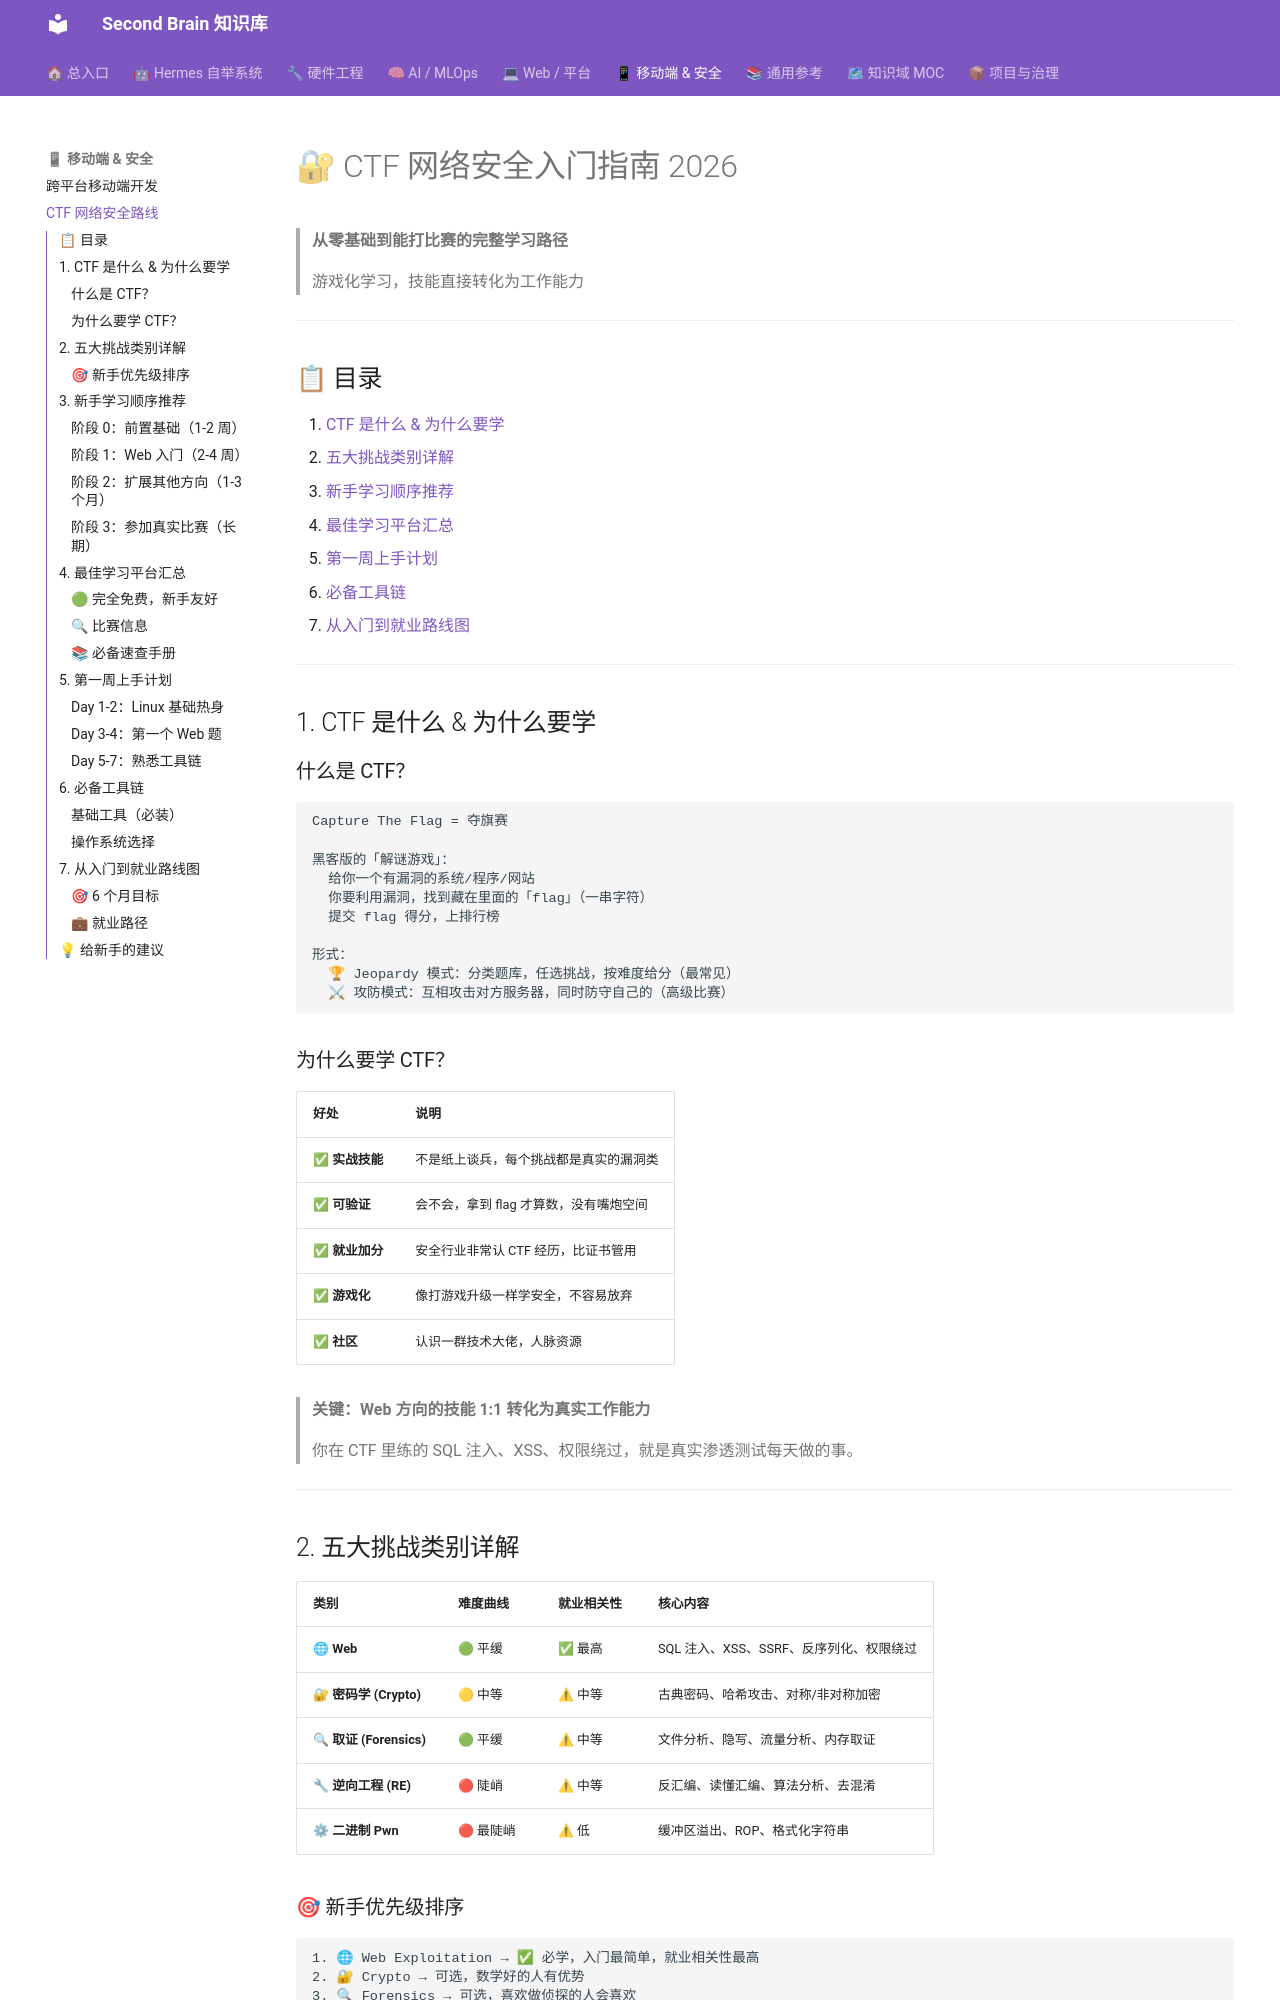

repository: mo9652962-ai/second-brain · page: kb/skills/dev/ctf-cybersecurity-roadmap/index.html · generator: mkdocs

---
name: "ctf-cybersecurity-roadmap"
description: "CTF 网络安全入门 roadmap 2026：Web/密码/逆向/Pwn 从零开始学习路径、平台推荐、工具链指南"
category: "dev"
version: "1.0.0"
created: "2026-07-28"
---

# 🔐 CTF 网络安全入门指南 2026

> **从零基础到能打比赛的完整学习路径**
>
> 游戏化学习，技能直接转化为工作能力

---

## 📋 目录

1. [CTF 是什么 & 为什么要学](#1-ctf-是什么--为什么要学)
2. [五大挑战类别详解](#2-五大挑战类别详解)
3. [新手学习顺序推荐](#3-新手学习顺序推荐)
4. [最佳学习平台汇总](#4-最佳学习平台汇总)
5. [第一周上手计划](#5-第一周上手计划)
6. [必备工具链](#6-必备工具链)
7. [从入门到就业路线图](#7-从入门到就业路线图)

---

## 1. CTF 是什么 & 为什么要学

### 什么是 CTF？

```
Capture The Flag = 夺旗赛

黑客版的「解谜游戏」：
  给你一个有漏洞的系统/程序/网站
  你要利用漏洞，找到藏在里面的「flag」（一串字符）
  提交 flag 得分，上排行榜

形式：
  🏆 Jeopardy 模式：分类题库，任选挑战，按难度给分（最常见）
  ⚔ 攻防模式：互相攻击对方服务器，同时防守自己的（高级比赛）
```

### 为什么要学 CTF？

| 好处 | 说明 |
|------|------|
| **✅ 实战技能** | 不是纸上谈兵，每个挑战都是真实的漏洞类 |
| **✅ 可验证** | 会不会，拿到 flag 才算数，没有嘴炮空间 |
| **✅ 就业加分** | 安全行业非常认 CTF 经历，比证书管用 |
| **✅ 游戏化** | 像打游戏升级一样学安全，不容易放弃 |
| **✅ 社区** | 认识一群技术大佬，人脉资源 |

> **关键：Web 方向的技能 1:1 转化为真实工作能力**
>
> 你在 CTF 里练的 SQL 注入、XSS、权限绕过，就是真实渗透测试每天做的事。

---
